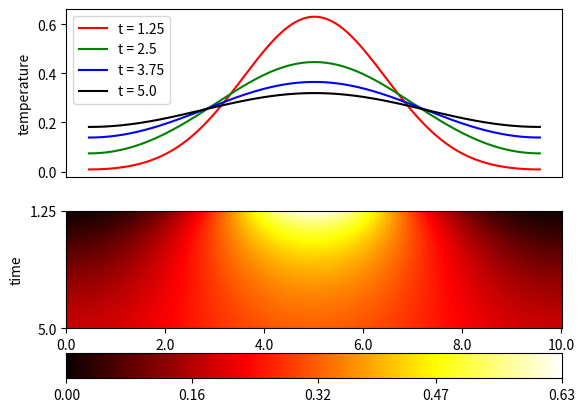

Python code for this plot:
import numpy as np
import scipy as sp
import matplotlib.pyplot as plt

## This script shows how to solve 1D heat equation numerically.
# Here we shave start from a hot spot in the middle of a 1D rod

## initialise parameters of heat equation
depth = 10. # length of the rod
timeTotal = 5. # simulation time 
K = 1 # diffusion coefficient


## specify parameter for numerical solution
Nz = 400 # number of discrete step in space
dz = depth/Nz # size of discrete step in space
# array of each location in our discrete space
# size of discrete step in time, note that
# dt<=dz**2/2/K for stability of numerical solution
dt = 0.9*dz**2/2/K 
Z_range = np.arange(0,depth+dz,dz)
t_range = np.arange(0, timeTotal, dt)
Nt = int(timeTotal/dt) # total number of discrete time points
midpoint = int(Nz/2) # mid point in discrete space

## initialise solution matrix
# each row for each different locations; each column for each time point
T = np.zeros((Nz+1, Nt+1)) 
T[midpoint,0] = 100 # initial temperature

## iterate through each time point and calculate 
for i in range(1, Nt):
    # second derivative of temperature in space
    depth_2D = (T[0:-2, i-1]-2*T[1:-1,i-1]+T[2:,i-1])/dz**2
    # first derivative of temperature in time
    time_1D = K*depth_2D
    # calculate next time point temperature for each non-boundary point
    T[1:-1,i] = T[1:-1,i-1]+dt*time_1D
    # apply boundary condition on both ends saying that no heat going in/out
    T[Nz,i] = T[Nz-1,i]
    T[0,i] = T[1,i]

## display the result
# we will plot heat distribution from four different time points
sampleT= int(Nt/4)
sampleTarray = sampleT*np.array([1,2,3,4])*timeTotal/Nt
sampleTarray = np.round(sampleTarray,2)
sampleTarray = list(map(str,sampleTarray))


# plot location vs temperature at four different time points
plt.subplot(211)
plt.plot(Z_range, T[:, 1*sampleT] , color = 'r', label= 't = '+sampleTarray[0])
plt.plot(Z_range, T[:, 2*sampleT] , color = 'g', label= 't = '+sampleTarray[1])
plt.plot(Z_range, T[:, 3*sampleT] , color = 'b', label= 't = '+sampleTarray[2])
plt.plot(Z_range, T[:, 4*sampleT] , color = 'k', label= 't = '+sampleTarray[3])
plt.ylabel('temperature')
plt.xticks([]) 
plt.legend(loc=2)

# make heatmap of temperature in location and time
plt.subplot(212)
Tshow = np.flipud(T[:, sampleT:].transpose())
plt.imshow(Tshow, cmap=plt.cm.hot, interpolation='nearest', origin='lower')
plt.axis('auto')
plt.axis([0, Nz+1, 0, Nt-sampleT+1])
zStep = int(Nz/5) # plot five locations on x-axis
xbound = np.arange(0, Nz+1, zStep)
xlabel = list(map(str, xbound*depth/Nz))
ybound = [0, Nt-sampleT]
timeStartDisplay =  round(timeTotal*sampleT/Nt, 2)
ylabel = list(map(str, [timeTotal, timeStartDisplay]))
plt.xticks(xbound, xlabel) 
plt.yticks(ybound, ylabel)
plt.xlabel('location')
plt.ylabel('time')
# setup color bar
Tmin = Tshow.min()
Tmax = Tshow.max()
Tstep = (Tmax-Tmin)/4
colorRange = np.arange(Tmin, Tmax+Tstep, Tstep)
colorRange = np.round(colorRange, 2)
plt.colorbar(orientation='horizontal', ticks = colorRange)

plt.show()


